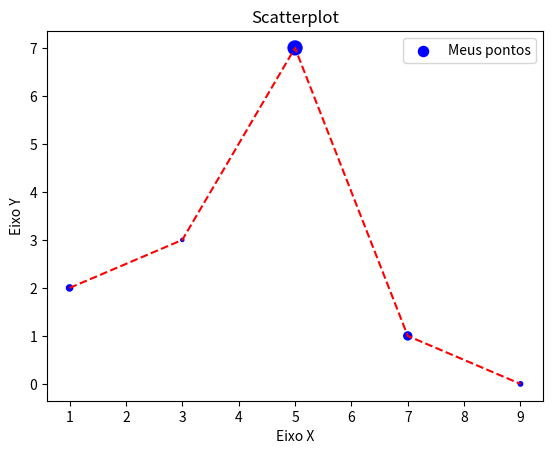

Write Python code to recreate this figure.
import matplotlib.pyplot as pyplot

x = [1,3,5,7,9]
y = [2,3,7,1,0]
markersSize = [20, 5, 100, 33, 10]

pyplot.title("Scatterplot")
pyplot.xlabel("Eixo X")
pyplot.ylabel("Eixo Y")

pyplot.plot(x, y, color="#FF0000", ls="--") # hexa colors: 2 chars red, 2 green, 2 blue; ls: linestyle
pyplot.scatter(x, y, label="Meus pontos", color="blue", marker="o", s=markersSize) # s: size
pyplot.legend()
#pyplot.grid()
#pyplot.show()
pyplot.savefig("oi.png", dpi=300)
#pyplot.savefig("oi.pdf")
